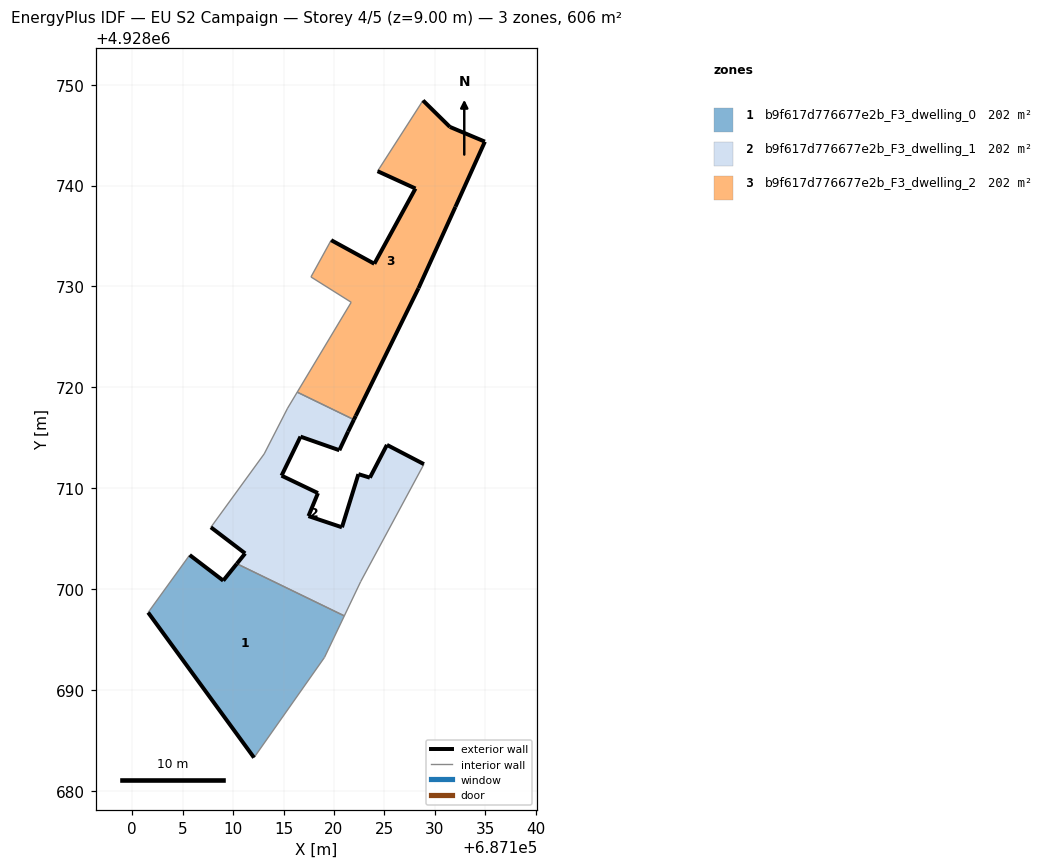
=== STOREY PLAN SPEC (per zone: floor XY polygon, exterior-wall plan segments, windows/doors) ===
zone 1: b9f617d776677e2b_F3_dwelling_0  (201.9 m²)
  floor: (687112.07, 4928683.29) (687119.06, 4928693.22) (687121.03, 4928697.34) (687110.37, 4928702.51) (687109.02, 4928700.83) (687105.69, 4928703.37) (687101.57, 4928697.67)
  exterior wall: (687105.69, 4928703.37) – (687109.02, 4928700.83)  [4.2 m]
  exterior wall: (687109.02, 4928700.83) – (687110.37, 4928702.51)  [2.2 m]
  exterior wall: (687112.07, 4928683.29) – (687101.57, 4928697.67)  [17.8 m]
  interior walls: 4
zone 2: b9f617d776677e2b_F3_dwelling_1  (201.9 m²)
  floor: (687122.65, 4928700.74) (687128.92, 4928712.38) (687125.25, 4928714.29) (687123.56, 4928711.04) (687122.42, 4928711.39) (687120.79, 4928706.12) (687117.47, 4928707.23) (687118.41, 4928709.51) (687114.80, 4928711.24) (687116.68, 4928715.11) (687120.53, 4928713.76) (687121.40, 4928715.61) (687121.98, 4928716.79) (687116.36, 4928719.52) (687115.40, 4928717.93) (687113.08, 4928713.40) (687107.79, 4928706.12) (687111.19, 4928703.53) (687110.37, 4928702.51) (687121.03, 4928697.34)
  exterior wall: (687116.68, 4928715.11) – (687114.80, 4928711.24)  [4.3 m]
  exterior wall: (687114.80, 4928711.24) – (687118.41, 4928709.51)  [4.0 m]
  exterior wall: (687118.41, 4928709.51) – (687117.47, 4928707.23)  [2.5 m]
  exterior wall: (687117.47, 4928707.23) – (687120.79, 4928706.12)  [3.5 m]
  exterior wall: (687120.79, 4928706.12) – (687122.42, 4928711.39)  [5.5 m]
  exterior wall: (687122.42, 4928711.39) – (687123.56, 4928711.04)  [1.2 m]
  exterior wall: (687123.56, 4928711.04) – (687125.25, 4928714.29)  [3.7 m]
  exterior wall: (687125.25, 4928714.29) – (687128.92, 4928712.38)  [4.1 m]
  exterior wall: (687110.37, 4928702.51) – (687111.19, 4928703.53)  [1.3 m]
  exterior wall: (687111.19, 4928703.53) – (687107.79, 4928706.12)  [4.3 m]
  exterior wall: (687121.98, 4928716.79) – (687121.40, 4928715.61)  [1.3 m]
  exterior wall: (687121.40, 4928715.61) – (687120.53, 4928713.76)  [2.0 m]
  exterior wall: (687120.53, 4928713.76) – (687116.68, 4928715.11)  [4.1 m]
  interior walls: 7
zone 3: b9f617d776677e2b_F3_dwelling_2  (201.9 m²)
  floor: (687122.16, 4928717.17) (687128.38, 4928729.83) (687132.04, 4928737.89) (687134.96, 4928744.36) (687131.49, 4928745.82) (687128.83, 4928748.45) (687124.32, 4928741.43) (687128.08, 4928739.71) (687124.00, 4928732.25) (687119.72, 4928734.59) (687117.72, 4928730.95) (687121.71, 4928728.43) (687116.36, 4928719.52) (687121.98, 4928716.79)
  exterior wall: (687132.04, 4928737.89) – (687128.38, 4928729.83)  [8.9 m]
  exterior wall: (687128.38, 4928729.83) – (687122.16, 4928717.17)  [14.1 m]
  exterior wall: (687122.16, 4928717.17) – (687121.98, 4928716.79)  [0.4 m]
  exterior wall: (687119.72, 4928734.59) – (687124.00, 4928732.25)  [4.9 m]
  exterior wall: (687124.00, 4928732.25) – (687128.08, 4928739.71)  [8.5 m]
  exterior wall: (687128.08, 4928739.71) – (687124.32, 4928741.43)  [4.1 m]
  exterior wall: (687128.83, 4928748.45) – (687131.49, 4928745.82)  [3.7 m]
  exterior wall: (687131.49, 4928745.82) – (687134.96, 4928744.36)  [3.8 m]
  exterior wall: (687134.96, 4928744.36) – (687132.04, 4928737.89)  [7.1 m]
  interior walls: 5

=== DERIVED (storey summary) ===
Building: EU S2 Campaign
Storey: 4 of 5  (floor level z = 9.00 m)
Storey gross floor area: 605.8 m²
Zones on this storey: 3
  - b9f617d776677e2b_F3_dwelling_0: floor 201.9 m²; exterior wall 24.2 m (72.5 m²); WWR 0.0%
  - b9f617d776677e2b_F3_dwelling_1: floor 201.9 m²; exterior wall 41.8 m (125.4 m²); WWR 0.0%
  - b9f617d776677e2b_F3_dwelling_2: floor 201.9 m²; exterior wall 55.5 m (166.5 m²); WWR 0.0%
Zone adjacency (shared interzone walls):
  - b9f617d776677e2b_F3_dwelling_0 ↔ b9f617d776677e2b_F3_dwelling_1
  - b9f617d776677e2b_F3_dwelling_1 ↔ b9f617d776677e2b_F3_dwelling_2